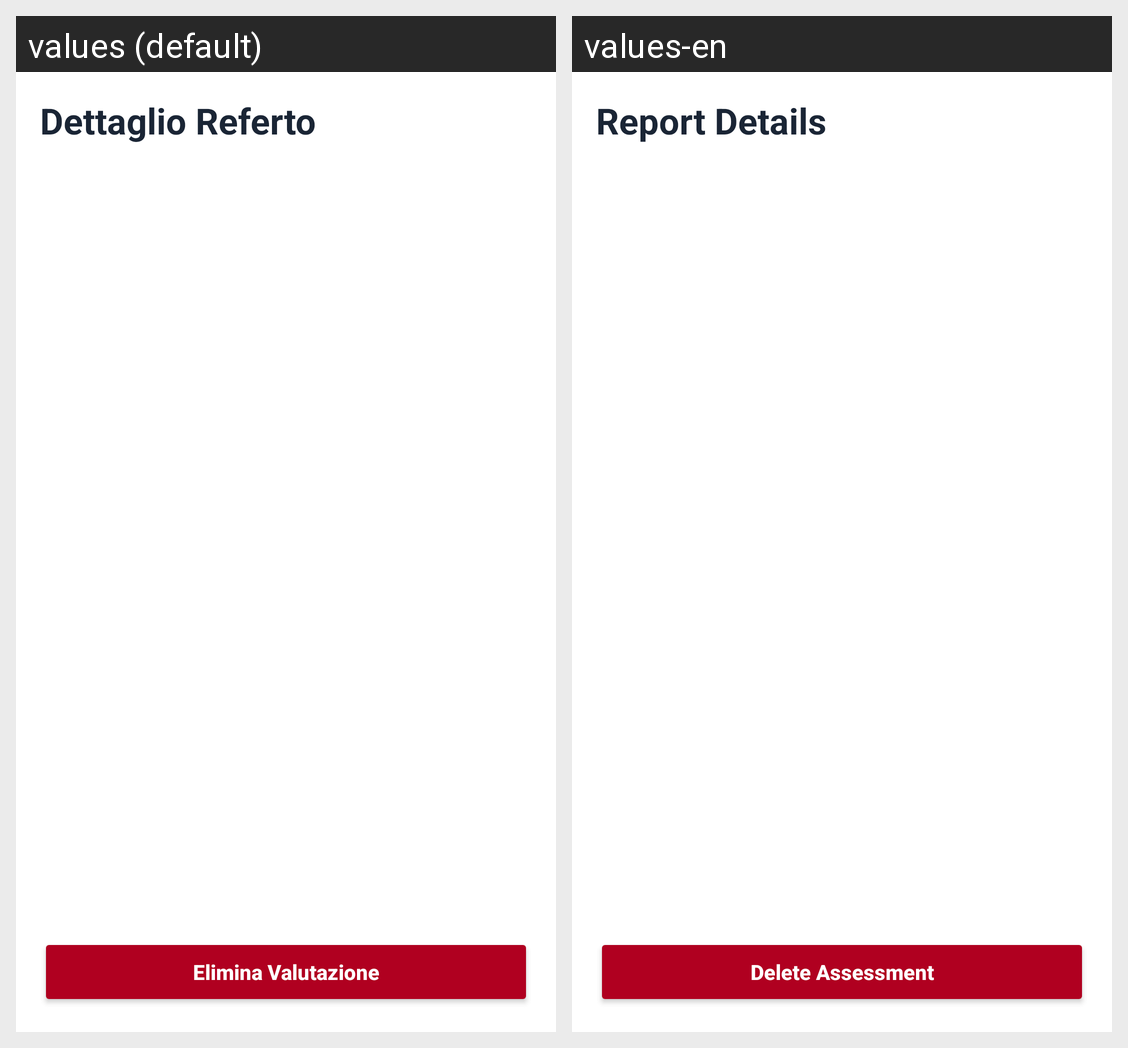

Translations of the strings shown on this Android screen, per locale in the grid:
Android screen res/layout/fragment_reports_details.xml rendered under 2 locales, left to right: values (default), values-en. Device: Nexus 5 (rendered at 1080×1920; each locale shown at half size, 540×960, under a caption strip naming it); theme Theme.DermCalc.
Strings drawn on this screen, with the default value and each locale's value (text and hints the layout hard-codes, and strings that could not be matched under every locale, appear in the picture but are not listed):

report_detail_title
  values: Dettaglio Referto
  values-en: Report Details

btn_delete_assessment
  values: Elimina Valutazione
  values-en: Delete Assessment
